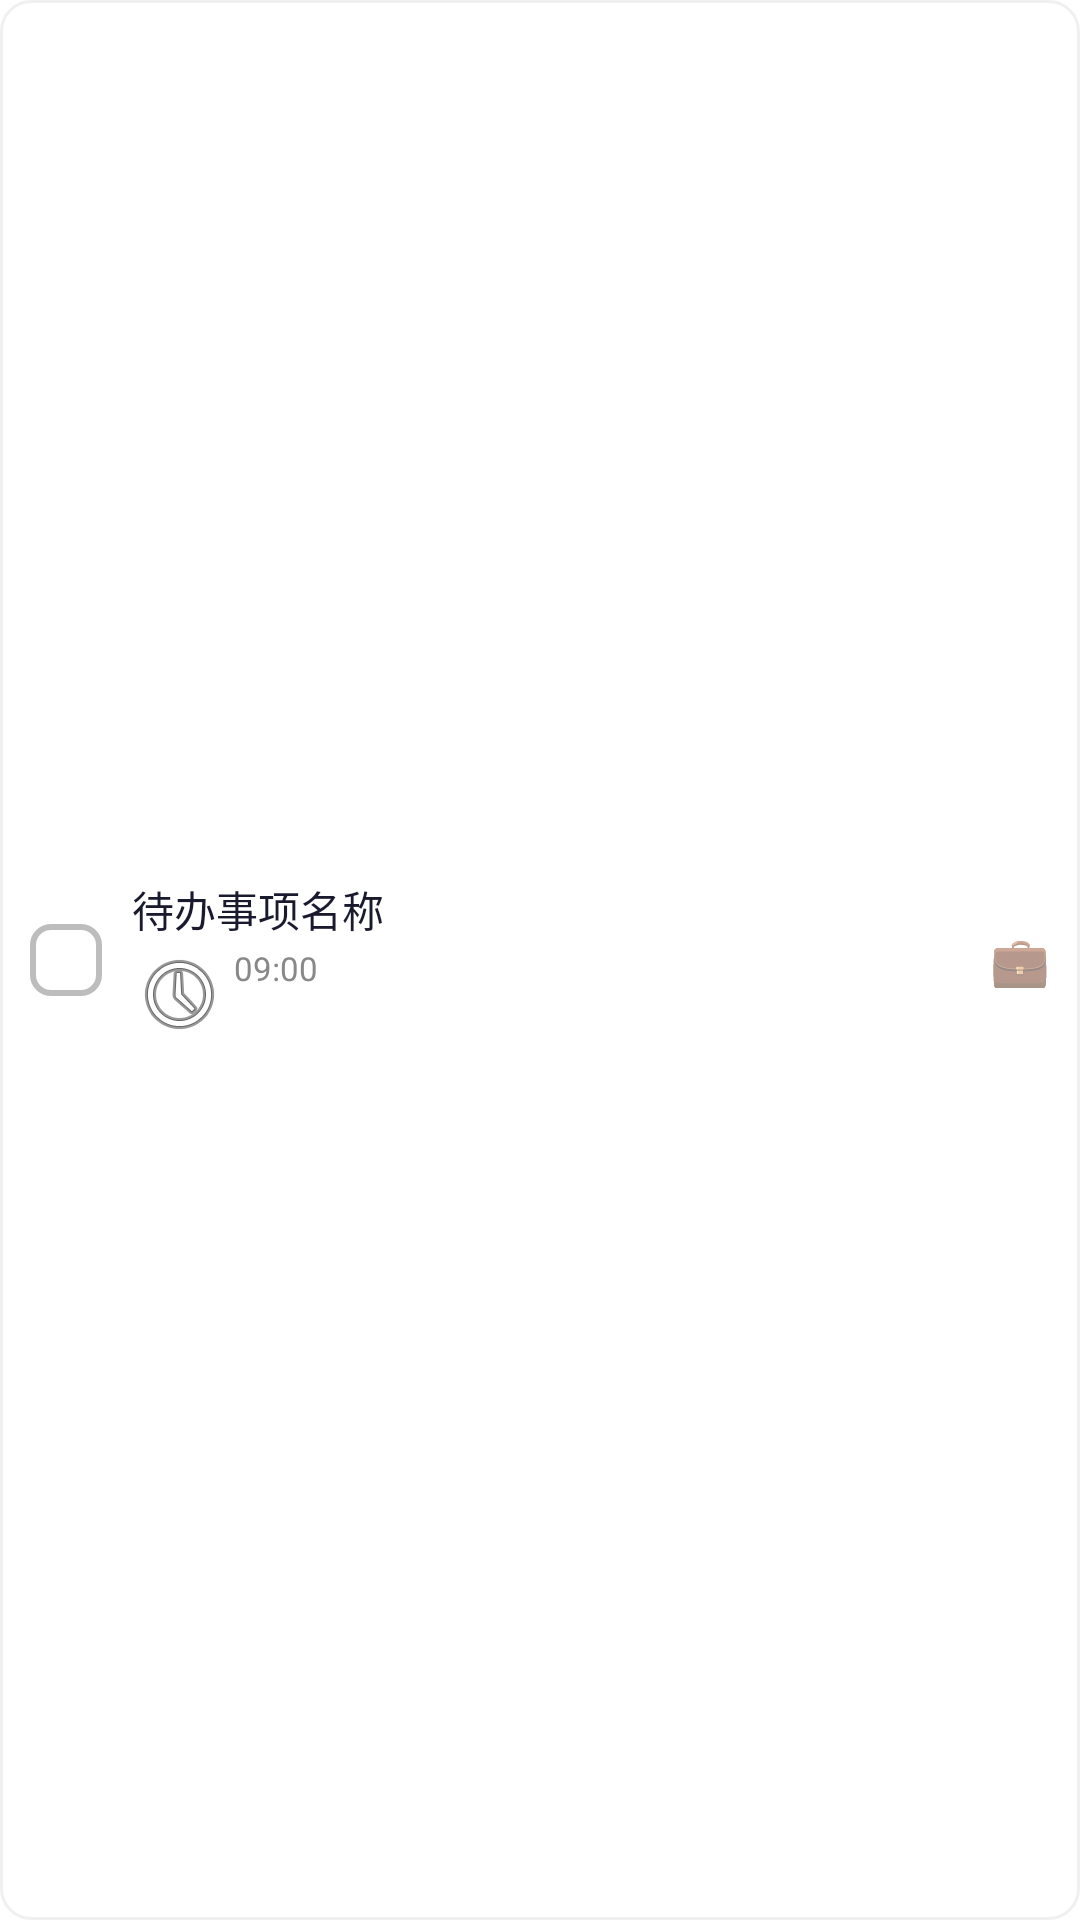

Reconstruct the res/layout file that produces this screen, plus the resources it refers to.
<!-- AndroidManifest.xml: application theme Theme.AIManagement -->
<!-- res/layout/widget_todo_item.xml -->
<?xml version="1.0" encoding="utf-8"?>
<LinearLayout xmlns:android="http://schemas.android.com/apk/res/android"
    android:id="@+id/widget_todo_item_container"
    android:layout_width="match_parent"
    android:layout_height="wrap_content"
    android:orientation="horizontal"
    android:background="@drawable/widget_item_background"
    android:padding="10dp"
    android:gravity="center_vertical">

    
    <FrameLayout
        android:id="@+id/widget_todo_item_checkbox"
        android:layout_width="24dp"
        android:layout_height="24dp"
        android:background="@drawable/widget_checkbox_background">

        <ImageView
            android:id="@+id/widget_todo_item_check_icon"
            android:layout_width="16dp"
            android:layout_height="16dp"
            android:layout_gravity="center"
            android:src="@android:drawable/checkbox_on_background"
            android:visibility="gone"
            android:contentDescription="已完成" />
    </FrameLayout>

    
    <LinearLayout
        android:layout_width="0dp"
        android:layout_height="wrap_content"
        android:layout_weight="1"
        android:orientation="vertical"
        android:layout_marginStart="10dp"
        android:layout_marginEnd="8dp">

        
        <TextView
            android:id="@+id/widget_todo_item_title"
            android:layout_width="match_parent"
            android:layout_height="wrap_content"
            android:text="待办事项名称"
            android:textSize="14sp"
            android:textColor="#1A1A2E"
            android:maxLines="1"
            android:ellipsize="end" />

        
        <LinearLayout
            android:layout_width="match_parent"
            android:layout_height="wrap_content"
            android:orientation="horizontal"
            android:gravity="center_vertical"
            android:layout_marginTop="2dp">

            
            <TextView
                android:id="@+id/widget_todo_item_time"
                android:layout_width="wrap_content"
                android:layout_height="wrap_content"
                android:text="09:00"
                android:textSize="11sp"
                android:textColor="#888888"
                android:drawableStart="@android:drawable/ic_menu_recent_history"
                android:drawablePadding="2dp" />

            
            <TextView
                android:id="@+id/widget_todo_item_priority"
                android:layout_width="wrap_content"
                android:layout_height="wrap_content"
                android:text="重要"
                android:textSize="10sp"
                android:textColor="#FFFFFF"
                android:background="@drawable/widget_priority_tag"
                android:paddingStart="6dp"
                android:paddingEnd="6dp"
                android:paddingTop="2dp"
                android:paddingBottom="2dp"
                android:layout_marginStart="8dp"
                android:visibility="gone" />
        </LinearLayout>
    </LinearLayout>

    
    <TextView
        android:id="@+id/widget_todo_item_category_icon"
        android:layout_width="wrap_content"
        android:layout_height="wrap_content"
        android:text="💼"
        android:textSize="16sp" />

</LinearLayout>
<!-- resources referenced by this layout -->
<resources>
  <!-- drawable widget_checkbox_background (drawable) -->
  <?xml version="1.0" encoding="utf-8"?>
  <shape xmlns:android="http://schemas.android.com/apk/res/android"
      android:shape="rectangle">
      <solid android:color="#FFFFFF" />
      <corners android:radius="6dp" />
      <stroke
          android:width="2dp"
          android:color="#BDBDBD" />
  </shape>
  <!-- drawable widget_item_background (drawable) -->
  <?xml version="1.0" encoding="utf-8"?>
  <shape xmlns:android="http://schemas.android.com/apk/res/android"
      android:shape="rectangle">
      <solid android:color="#FFFFFF" />
      <corners android:radius="10dp" />
      <stroke
          android:width="1dp"
          android:color="#F0F0F0" />
  </shape>
  <!-- drawable widget_priority_tag (drawable) -->
  <?xml version="1.0" encoding="utf-8"?>
  <shape xmlns:android="http://schemas.android.com/apk/res/android"
      android:shape="rectangle">
      <solid android:color="#F44336" />
      <corners android:radius="8dp" />
  </shape>
  <style name="Theme.AIManagement" parent="android:Theme.Material.Light.NoActionBar">
          
          <item name="android:statusBarColor">@android:color/transparent</item>
          <item name="android:navigationBarColor">@android:color/transparent</item>
          
          <item name="android:windowBackground">@android:color/white</item>
          
          <item name="android:windowLightStatusBar">true</item>
      </style>
</resources>
